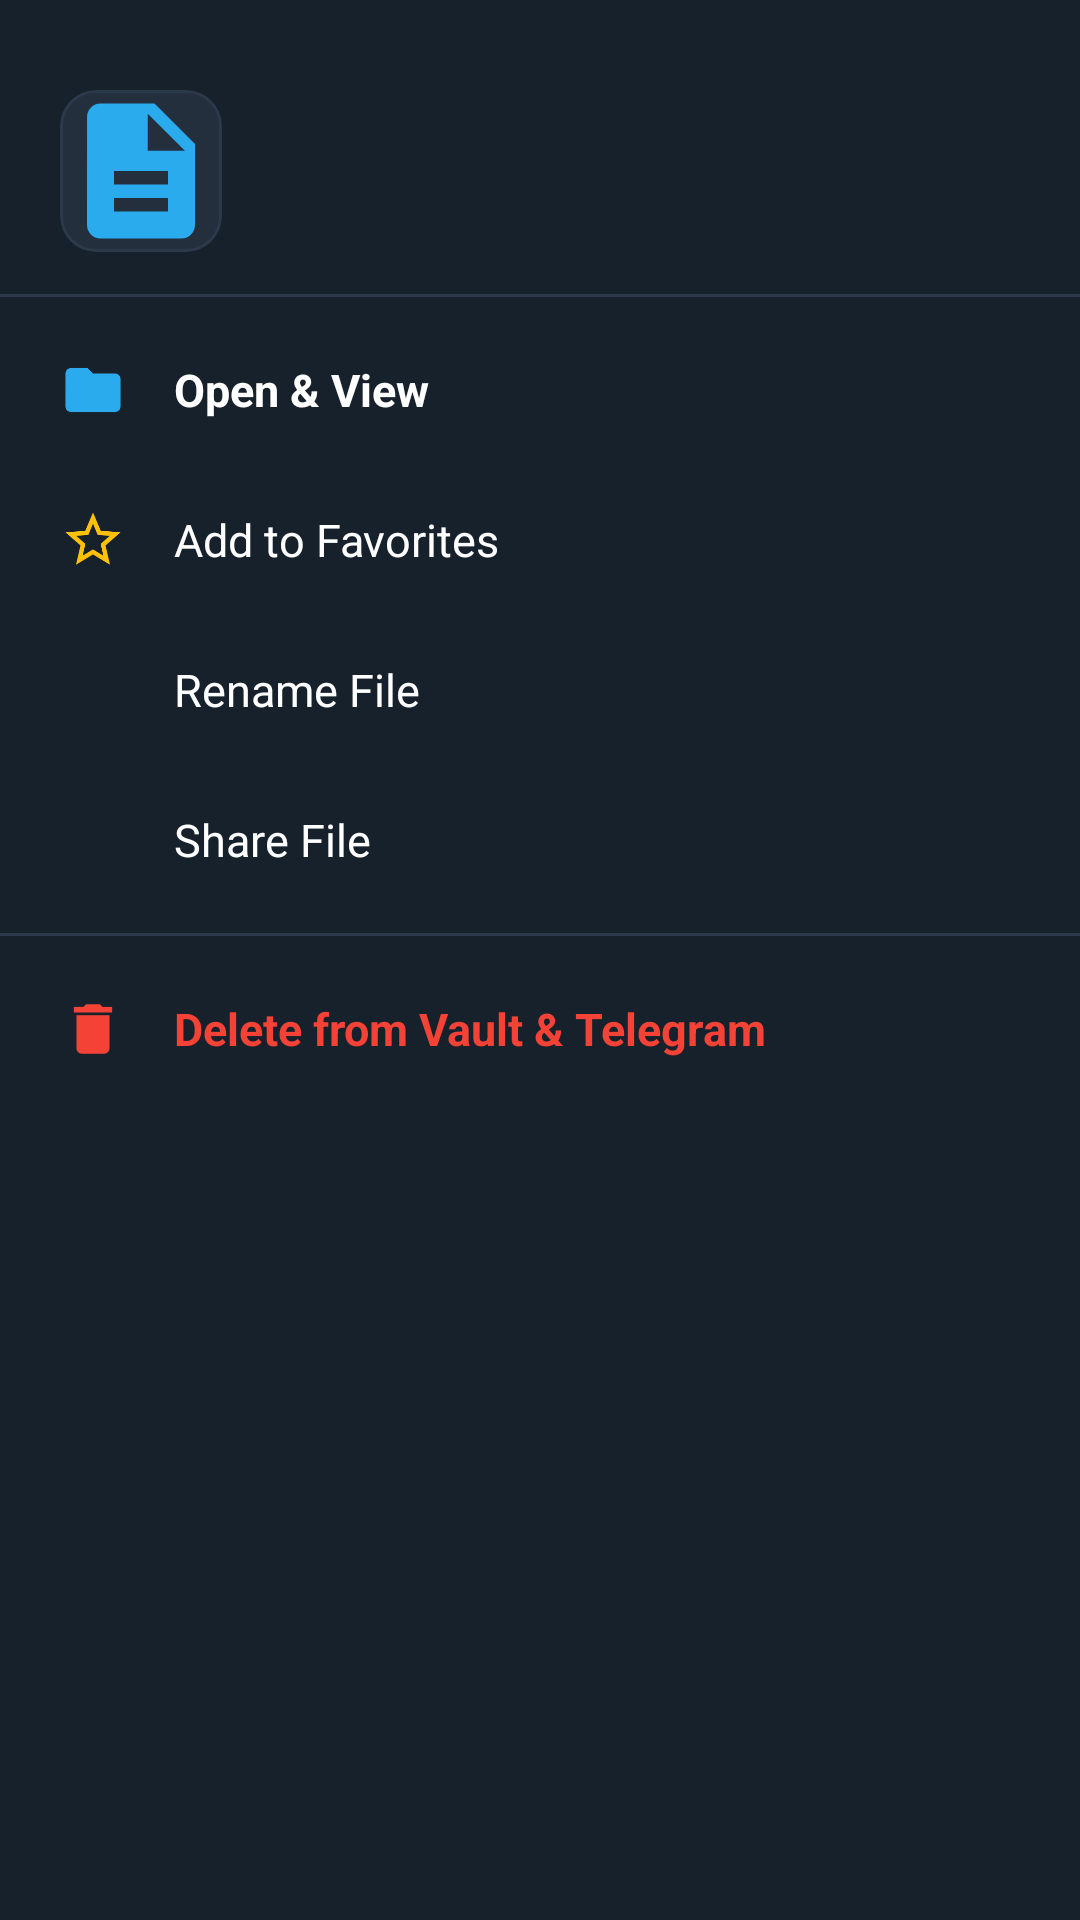

Here is an Android app screen rendered from its layout file. Give the layout XML and the strings, colors and styles it references.
<!-- AndroidManifest.xml: application theme Theme.VaultX -->
<!-- res/layout/dialog_file_options.xml -->
<?xml version="1.0" encoding="utf-8"?>
<LinearLayout
    xmlns:android="http://schemas.android.com/apk/res/android"
    xmlns:app="http://schemas.android.com/apk/res-auto"
    android:layout_width="match_parent"
    android:layout_height="wrap_content"
    android:orientation="vertical"
    android:background="@color/vaultx_surface"
    android:paddingBottom="24dp">

    
    <View
        android:layout_width="36dp"
        android:layout_height="4dp"
        android:layout_gravity="center_horizontal"
        android:layout_marginTop="12dp"
        android:layout_marginBottom="14dp"
        android:background="@drawable/bg_circle_translucent"
        android:backgroundTint="@color/vaultx_card_stroke" />

    
    <LinearLayout
        android:layout_width="match_parent"
        android:layout_height="wrap_content"
        android:orientation="horizontal"
        android:gravity="center_vertical"
        android:paddingHorizontal="20dp"
        android:paddingBottom="14dp">

        <com.google.android.material.card.MaterialCardView
            android:layout_width="54dp"
            android:layout_height="54dp"
            app:cardCornerRadius="12dp"
            app:cardBackgroundColor="@color/vaultx_surface_variant"
            app:strokeWidth="1dp"
            app:strokeColor="@color/vaultx_card_stroke">

            <ImageView
                android:id="@+id/ivSheetIcon"
                android:layout_width="match_parent"
                android:layout_height="match_parent"
                android:scaleType="centerCrop"
                android:src="@drawable/ic_doc"
                android:contentDescription="@null" />
        </com.google.android.material.card.MaterialCardView>

        <LinearLayout
            android:layout_width="0dp"
            android:layout_height="wrap_content"
            android:layout_weight="1"
            android:orientation="vertical"
            android:layout_marginStart="14dp">

            <TextView
                android:id="@+id/tvSheetFileName"
                android:layout_width="match_parent"
                android:layout_height="wrap_content"
                android:maxLines="1"
                android:ellipsize="middle"
                android:textColor="@color/vaultx_text_primary"
                android:textSize="15sp"
                android:textStyle="bold" />

            <TextView
                android:id="@+id/tvSheetFileMeta"
                android:layout_width="match_parent"
                android:layout_height="wrap_content"
                android:layout_marginTop="3dp"
                android:textColor="@color/vaultx_text_secondary"
                android:textSize="12.5sp" />
        </LinearLayout>
    </LinearLayout>

    <View
        android:layout_width="match_parent"
        android:layout_height="1dp"
        android:background="@color/vaultx_card_stroke"
        android:layout_marginBottom="6dp" />

    
    <LinearLayout
        android:id="@+id/actionSheetOpen"
        android:layout_width="match_parent"
        android:layout_height="50dp"
        android:orientation="horizontal"
        android:gravity="center_vertical"
        android:paddingHorizontal="20dp"
        android:background="?attr/selectableItemBackground">

        <ImageView
            android:layout_width="22dp"
            android:layout_height="22dp"
            android:src="@drawable/ic_folder"
            app:tint="@color/vaultx_primary"
            android:contentDescription="@null" />

        <TextView
            android:layout_width="wrap_content"
            android:layout_height="wrap_content"
            android:layout_marginStart="16dp"
            android:text="Open &amp; View"
            android:textColor="@color/vaultx_text_primary"
            android:textSize="15sp"
            android:textStyle="bold" />
    </LinearLayout>

    
    <LinearLayout
        android:id="@+id/actionSheetFavorite"
        android:layout_width="match_parent"
        android:layout_height="50dp"
        android:orientation="horizontal"
        android:gravity="center_vertical"
        android:paddingHorizontal="20dp"
        android:background="?attr/selectableItemBackground">

        <ImageView
            android:id="@+id/ivSheetFavIcon"
            android:layout_width="22dp"
            android:layout_height="22dp"
            android:src="@drawable/ic_star_outline"
            app:tint="@color/vaultx_accent_star"
            android:contentDescription="@null" />

        <TextView
            android:id="@+id/tvSheetFavText"
            android:layout_width="wrap_content"
            android:layout_height="wrap_content"
            android:layout_marginStart="16dp"
            android:text="Add to Favorites"
            android:textColor="@color/vaultx_text_primary"
            android:textSize="15sp" />
    </LinearLayout>

    
    <LinearLayout
        android:id="@+id/actionSheetRename"
        android:layout_width="match_parent"
        android:layout_height="50dp"
        android:orientation="horizontal"
        android:gravity="center_vertical"
        android:paddingHorizontal="20dp"
        android:background="?attr/selectableItemBackground">

        <ImageView
            android:layout_width="22dp"
            android:layout_height="22dp"
            android:src="@drawable/ic_edit"
            app:tint="@color/vaultx_text_secondary"
            android:contentDescription="@null" />

        <TextView
            android:layout_width="wrap_content"
            android:layout_height="wrap_content"
            android:layout_marginStart="16dp"
            android:text="Rename File"
            android:textColor="@color/vaultx_text_primary"
            android:textSize="15sp" />
    </LinearLayout>

    
    <LinearLayout
        android:id="@+id/actionSheetShare"
        android:layout_width="match_parent"
        android:layout_height="50dp"
        android:orientation="horizontal"
        android:gravity="center_vertical"
        android:paddingHorizontal="20dp"
        android:background="?attr/selectableItemBackground">

        <ImageView
            android:layout_width="22dp"
            android:layout_height="22dp"
            android:src="@drawable/ic_share"
            app:tint="@color/vaultx_text_secondary"
            android:contentDescription="@null" />

        <TextView
            android:layout_width="wrap_content"
            android:layout_height="wrap_content"
            android:layout_marginStart="16dp"
            android:text="Share File"
            android:textColor="@color/vaultx_text_primary"
            android:textSize="15sp" />
    </LinearLayout>

    <View
        android:layout_width="match_parent"
        android:layout_height="1dp"
        android:background="@color/vaultx_card_stroke"
        android:layout_marginVertical="6dp" />

    
    <LinearLayout
        android:id="@+id/actionSheetDelete"
        android:layout_width="match_parent"
        android:layout_height="50dp"
        android:orientation="horizontal"
        android:gravity="center_vertical"
        android:paddingHorizontal="20dp"
        android:background="?attr/selectableItemBackground">

        <ImageView
            android:layout_width="22dp"
            android:layout_height="22dp"
            android:src="@drawable/ic_trash"
            app:tint="@color/vaultx_danger"
            android:contentDescription="@null" />

        <TextView
            android:layout_width="wrap_content"
            android:layout_height="wrap_content"
            android:layout_marginStart="16dp"
            android:text="Delete from Vault &amp; Telegram"
            android:textColor="@color/vaultx_danger"
            android:textSize="15sp"
            android:textStyle="bold" />
    </LinearLayout>

</LinearLayout>
<!-- resources referenced by this layout -->
<resources>
  <color name="vaultx_accent_star">#FFC107</color>
  <color name="vaultx_card_stroke">#2B394A</color>
  <color name="vaultx_danger">#F44336</color>
  <color name="vaultx_primary">#2AABEE</color>
  <color name="vaultx_surface">#17212B</color>
  <color name="vaultx_surface_variant">#242F3D</color>
  <color name="vaultx_text_primary">#FFFFFF</color>
  <color name="vaultx_text_secondary">#708499</color>
  <!-- drawable ic_doc (drawable) -->
  <vector xmlns:android="http://schemas.android.com/apk/res/android"
      android:width="24dp"
      android:height="24dp"
      android:viewportWidth="24"
      android:viewportHeight="24">
      <path
          android:fillColor="@color/vaultx_primary"
          android:pathData="M14,2H6c-1.1,0 -1.99,0.9 -1.99,2L4,20c0,1.1 0.89,2 1.99,2H18c1.1,0 2,-0.9 2,-2V8l-6,-6zm2,16H8v-2h8v2zm0,-4H8v-2h8v2zm-3,-5V3.5L18.5,9H13z" />
  </vector>
  <!-- drawable ic_folder (drawable) -->
  <vector xmlns:android="http://schemas.android.com/apk/res/android"
      android:width="24dp"
      android:height="24dp"
      android:viewportWidth="24"
      android:viewportHeight="24">
      <path
          android:fillColor="@color/vaultx_primary"
          android:pathData="M10,4H4c-1.1,0 -1.99,0.9 -1.99,2L2,18c0,1.1 0.9,2 2,2h16c1.1,0 2,-0.9 2,-2V8c0,-1.1 -0.9,-2 -2,-2h-8l-2,-2z" />
  </vector>
  <!-- drawable ic_star_outline (drawable) -->
  <vector xmlns:android="http://schemas.android.com/apk/res/android"
      android:width="24dp"
      android:height="24dp"
      android:viewportWidth="24"
      android:viewportHeight="24">
      <path
          android:fillColor="@color/vaultx_text_secondary"
          android:pathData="M22,9.24l-7.19,-0.62L12,2 9.19,8.63 2,9.24l5.46,4.73L5.82,21 12,17.27 18.18,21l-1.63,-7.03L22,9.24zM12,15.4l-3.76,2.27 1,-4.28 -3.32,-2.88 4.38,-0.38L12,6.1l1.71,4.04 4.38,0.38 -3.32,2.88 1,4.28M12,15.4z" />
  </vector>
  <!-- drawable ic_trash (drawable) -->
  <vector xmlns:android="http://schemas.android.com/apk/res/android"
      android:width="24dp"
      android:height="24dp"
      android:viewportWidth="24"
      android:viewportHeight="24">
      <path
          android:fillColor="@color/vaultx_danger"
          android:pathData="M6,19c0,1.1 0.9,2 2,2h8c1.1,0 2,-0.9 2,-2V7H6v12zM19,4h-3.5l-1,-1h-5l-1,1H5v2h14V4z" />
  </vector>
  <style name="Theme.VaultX" parent="Theme.Material3.Dark.NoActionBar">
          <item name="colorPrimary">@color/vaultx_primary</item>
          <item name="colorOnPrimary">@color/vaultx_on_primary</item>
          <item name="colorPrimaryContainer">@color/vaultx_primary_container</item>
          <item name="colorSecondary">@color/vaultx_primary</item>
          <item name="android:statusBarColor">@color/vaultx_bg</item>
          <item name="android:navigationBarColor">@color/vaultx_surface</item>
          <item name="android:windowBackground">@color/vaultx_bg</item>
          <item name="colorSurface">@color/vaultx_surface</item>
          <item name="colorSurfaceVariant">@color/vaultx_surface_variant</item>
      </style>
  <color name="vaultx_on_primary">#FFFFFF</color>
  <color name="vaultx_primary_container">#1A4560</color>
  <color name="vaultx_bg">#0E1621</color>
</resources>
